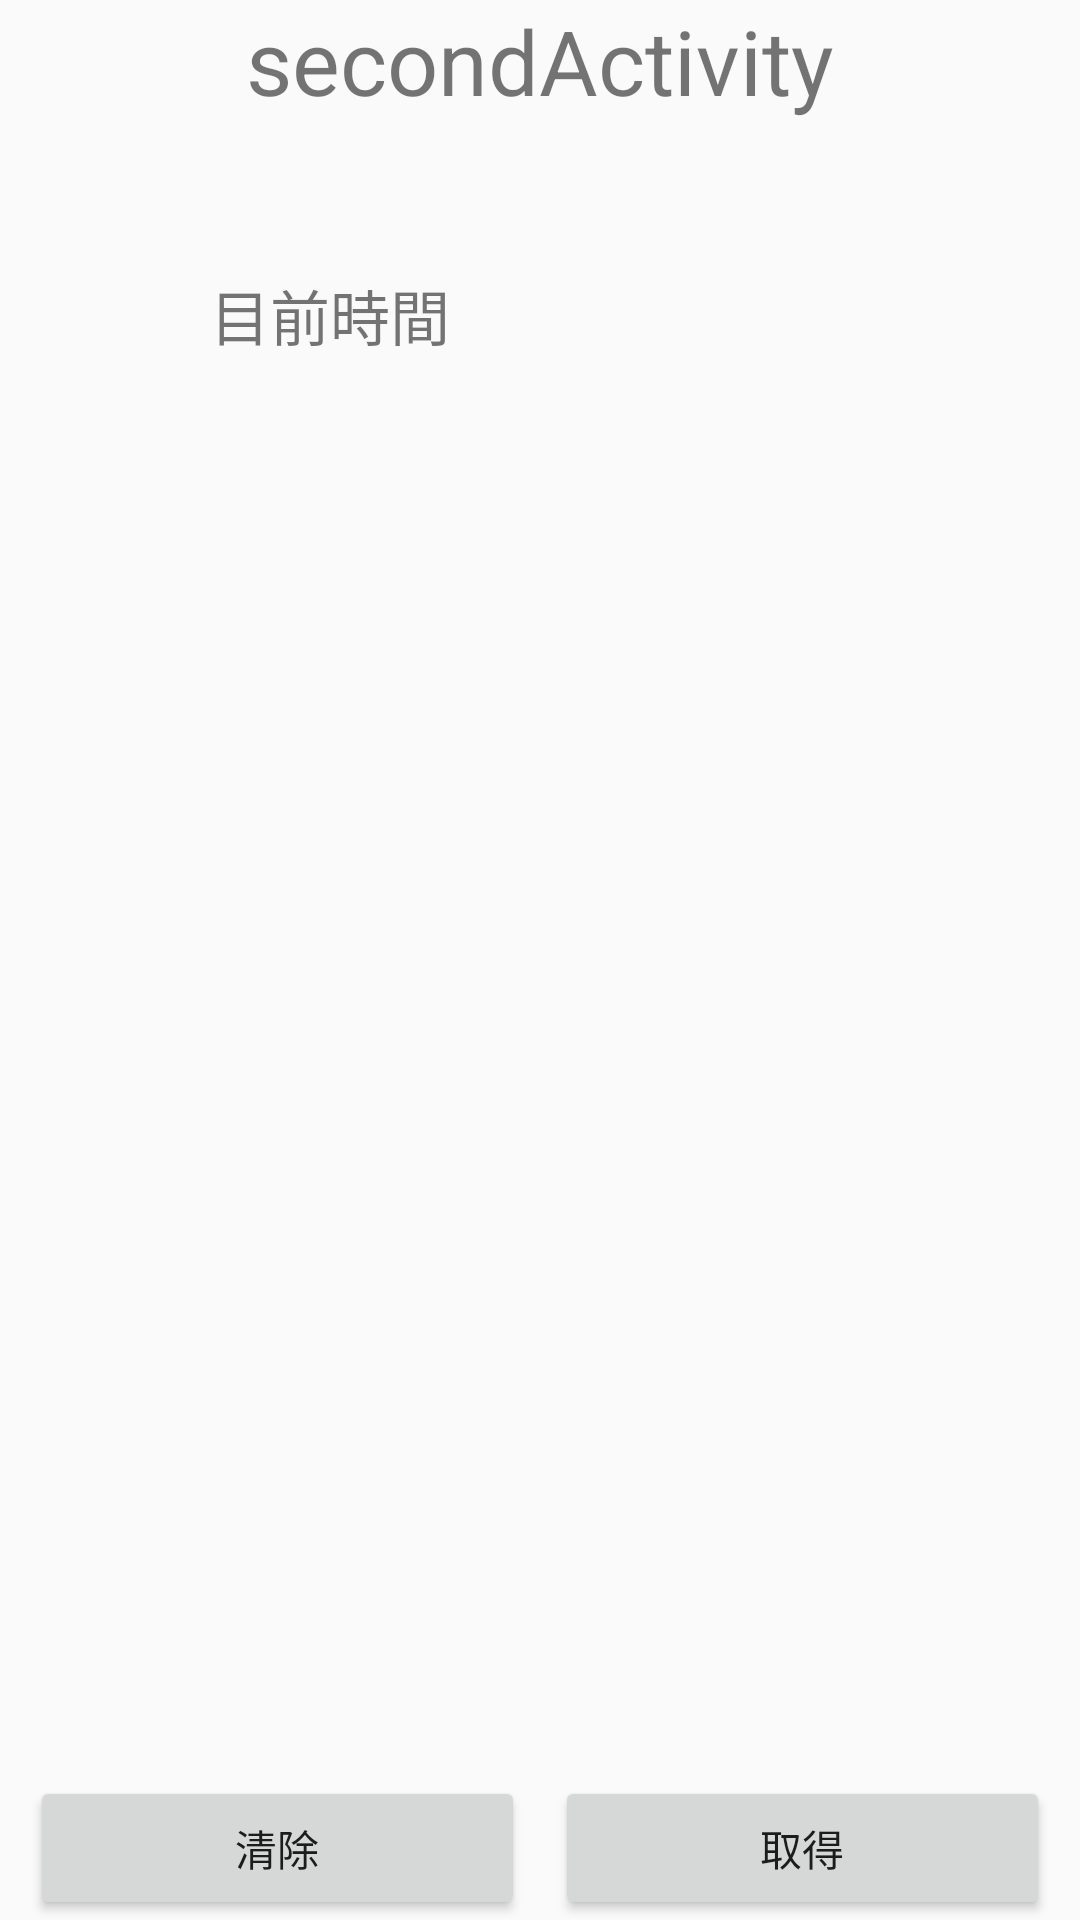

Here is an Android app screen rendered from its layout file. Give the layout XML and the strings, colors and styles it references.
<!-- AndroidManifest.xml: application theme Theme.BabyNotes -->
<!-- res/layout/activity_mvvm.xml -->
<?xml version="1.0" encoding="utf-8"?>
<layout xmlns:android="http://schemas.android.com/apk/res/android"
    xmlns:app="http://schemas.android.com/apk/res-auto"
    xmlns:tools="http://schemas.android.com/tools">

    <data>
        <variable
            name="getTimeViewModel"
            type="com.jason.babynotes.viewmodel.GetTimeViewModel" />
    </data>

    <RelativeLayout
        android:layout_width="match_parent"
        android:layout_height="match_parent"
        tools:context=".view.MVVMActivity">

        <TextView
            android:id="@+id/second_title"
            android:layout_width="wrap_content"
            android:layout_height="wrap_content"
            android:text="secondActivity"
            android:textSize="30dp"
            android:layout_alignParentTop="true"
            android:layout_centerHorizontal="true"/>

        <LinearLayout
            android:layout_width="match_parent"
            android:layout_height="wrap_content"
            android:orientation="horizontal"
            android:layout_below="@+id/second_title"
            android:layout_marginTop="50dp">

            <TextView
                android:layout_width="wrap_content"
                android:layout_height="wrap_content"
                android:text="目前時間"
                android:layout_weight="1"
                android:gravity="center"
                android:textSize="20dp"/>
            <TextView
                android:id="@+id/show_time"
                android:layout_width="wrap_content"
                android:layout_height="wrap_content"
                android:text="@{getTimeViewModel.bindingData.component1()}"
                android:layout_weight="1"
                android:textSize="20dp"
                android:textColor="@color/black"/>
            
        </LinearLayout>

        <LinearLayout
            android:layout_width="match_parent"
            android:layout_height="wrap_content"
            android:orientation="horizontal"
            android:layout_marginLeft="10dp"
            android:layout_marginRight="10dp"
            android:layout_alignParentBottom="true">

            <Button
                android:id="@+id/clear"
                android:layout_width="wrap_content"
                android:layout_height="wrap_content"
                android:text="清除"
                android:layout_weight="1" />

            <Button
                android:id="@+id/second_getTime"
                android:layout_width="wrap_content"
                android:layout_height="wrap_content"
                android:layout_weight="1"
                android:layout_marginLeft="10dp"
                android:text="取得" />
        </LinearLayout>
    </RelativeLayout>
</layout>
<!-- resources referenced by this layout -->
<resources>
  <color name="black">#FF000000</color>
  <style name="Theme.BabyNotes" parent="Theme.AppCompat.Light.NoActionBar">
          
          <item name="colorPrimary">@color/purple_500</item>
          <item name="colorPrimaryVariant">@color/purple_700</item>
          <item name="colorOnPrimary">@color/white</item>
          
          <item name="colorSecondary">@color/teal_200</item>
          <item name="colorSecondaryVariant">@color/teal_700</item>
          <item name="colorOnSecondary">@color/black</item>
          
          <item name="android:statusBarColor" tools:targetApi="l">?attr/colorPrimaryVariant</item>
          
      </style>
  <color name="purple_500">#FF6200EE</color>
  <color name="purple_700">#FF3700B3</color>
  <color name="white">#FFFFFFFF</color>
  <color name="teal_200">#FF03DAC5</color>
  <color name="teal_700">#FF018786</color>
</resources>
